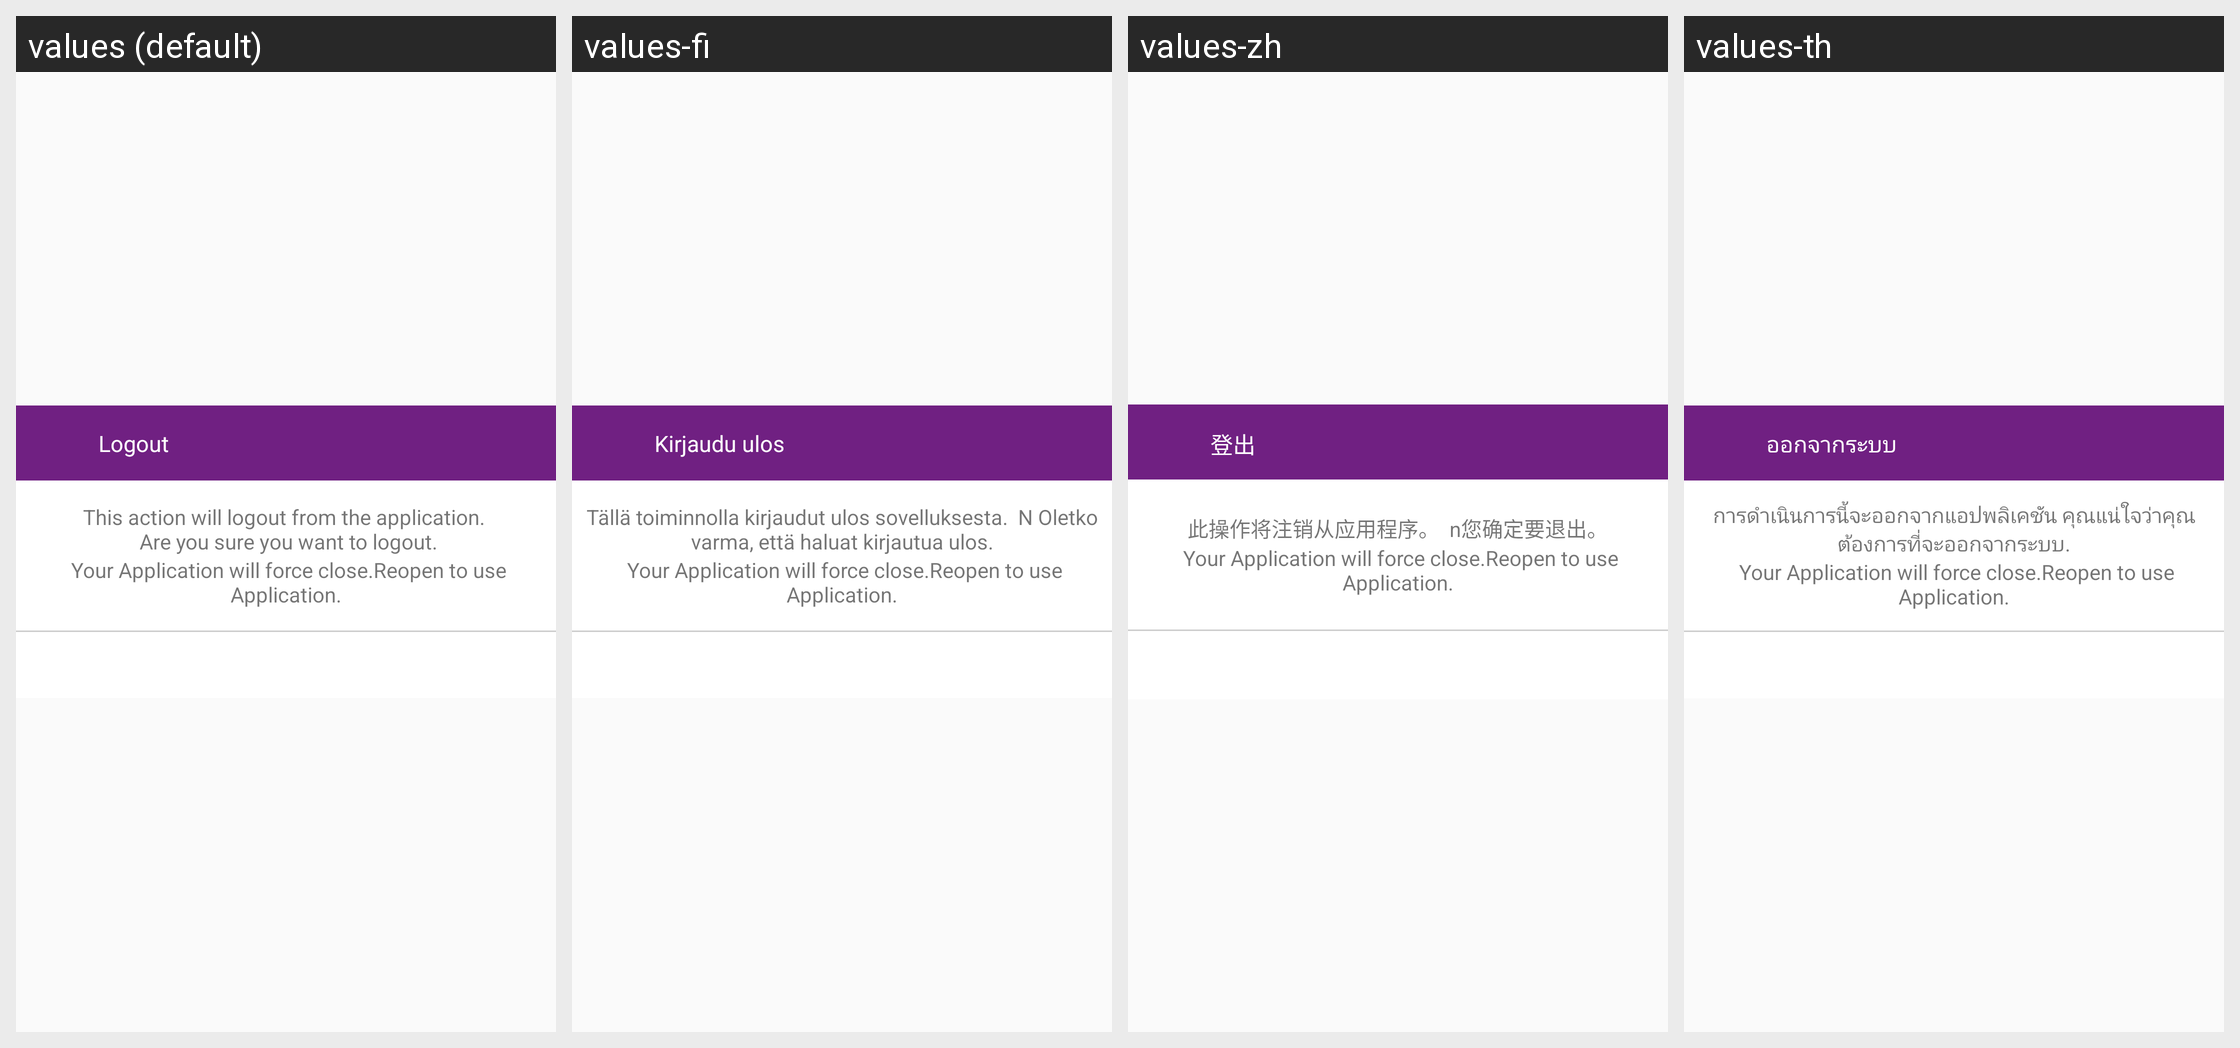

Here is an Android app screen in its default locale and in the app's own translations. Write out the translated-string differences for the strings that appear on this screen.
Android screen res/layout/dialog_user_logout.xml rendered under 4 locales, left to right: values (default), values-fi, values-zh, values-th. Device: Nexus 5 (rendered at 1080×1920; each locale shown at half size, 540×960, under a caption strip naming it); theme AppTheme.
Other locales in the repository, not shown: values-es, values-in, values-ja, values-ko, values-nl, values-pt, values-ro.
Strings drawn on this screen, with the default value and each locale's value (text and hints the layout hard-codes, and strings that could not be matched under every locale, appear in the picture but are not listed):

logout
  values: Logout
  values-fi: Kirjaudu ulos
  values-zh: 登出
  values-th: ออกจากระบบ

confirmLogOut
  values: This action will logout from the application. 
       Are you sure you want to logout.
  values-fi: Tällä toiminnolla kirjaudut ulos sovelluksesta.  N Oletko varma, että haluat kirjautua ulos.
  values-zh: 此操作将注销从应用程序。  n您确定要退出。
  values-th: การดำเนินการนี้จะออกจากแอปพลิเคชัน คุณแน่ใจว่าคุณต้องการที่จะออกจากระบบ.
